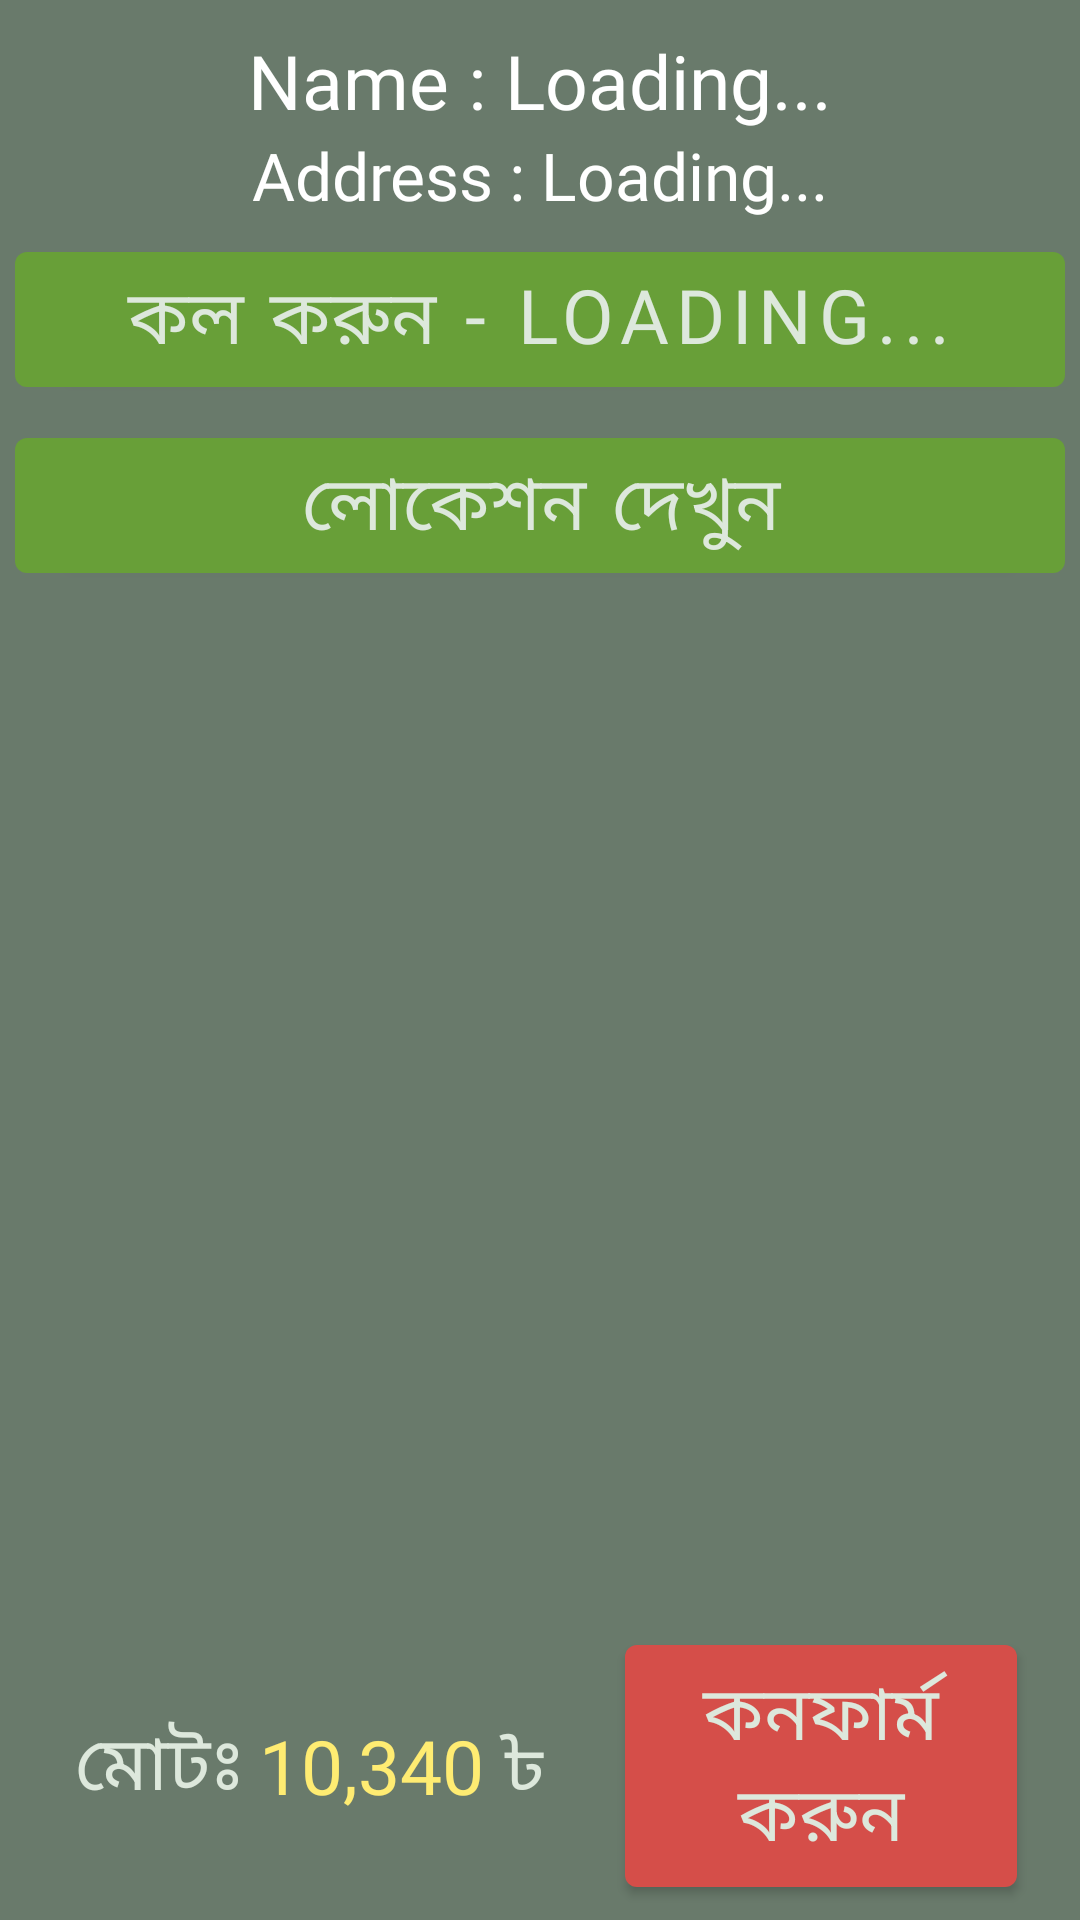

Produce the Android XML layout that renders to this screen, including the resource entries it uses.
<!-- AndroidManifest.xml: application theme splashScreenTheme -->
<!-- res/layout/activity_single_product.xml -->
<?xml version="1.0" encoding="utf-8"?>
<androidx.constraintlayout.widget.ConstraintLayout xmlns:android="http://schemas.android.com/apk/res/android"
    xmlns:app="http://schemas.android.com/apk/res-auto"
    xmlns:tools="http://schemas.android.com/tools"
    android:layout_width="match_parent"
    android:layout_height="match_parent"
    android:background="@color/secondaryTextColor"
    tools:context=".view.products.SingleProductActivity">

    <com.wang.avi.AVLoadingIndicatorView
        android:id="@+id/avi"
        style="@style/AVLoadingIndicatorView"
        android:visibility="visible"
        app:indicatorName="BallGridPulseIndicator"
        app:indicatorColor="@color/colorAccent"
        android:layout_width="80dp"
        android:layout_height="80dp"
        app:layout_constraintBottom_toTopOf="parent"
        app:layout_constraintEnd_toEndOf="parent"
        app:layout_constraintStart_toStartOf="parent"
        app:layout_constraintTop_toBottomOf="parent"  />


    <TextView
        android:id="@+id/nameTxt"
        android:layout_width="0dp"
        android:layout_height="wrap_content"
        android:layout_marginTop="10dp"
        android:layout_weight="1"
        android:fontFamily="@font/bangla_font_4"
        android:gravity="center"
        android:text="Name : Loading..."
        android:textColor="@color/iconColor"
        android:textSize="25sp"
        app:layout_constraintEnd_toEndOf="parent"
        app:layout_constraintStart_toStartOf="parent"
        app:layout_constraintTop_toTopOf="parent" />

    <TextView
        android:id="@+id/addressText"
        android:layout_width="0dp"
        android:layout_height="wrap_content"
        android:layout_weight="1"
        android:fontFamily="@font/bangla_font_4"
        android:gravity="center"
        android:text="Address : Loading..."
        android:textColor="@color/iconColor"
        android:textSize="22sp"
        app:layout_constraintEnd_toEndOf="parent"
        app:layout_constraintStart_toStartOf="parent"
        app:layout_constraintTop_toBottomOf="@+id/nameTxt" />

    <com.google.android.material.button.MaterialButton
        android:id="@+id/callNow"
        android:layout_width="0dp"
        android:layout_height="wrap_content"
        android:layout_margin="5dp"
        android:layout_weight="1"
        android:fontFamily="@font/bangla_font_4"
        android:gravity="center"
        android:text="কল করুন - Loading..."
        android:textColor="@color/primaryTextColor"
        android:textSize="25sp"
        app:layout_constraintEnd_toEndOf="parent"
        app:layout_constraintStart_toStartOf="parent"
        app:layout_constraintTop_toBottomOf="@+id/addressText" />

    <com.google.android.material.button.MaterialButton
        android:id="@+id/showLocation"
        android:layout_width="0dp"
        android:layout_height="wrap_content"
        android:layout_margin="5dp"
        android:layout_weight="1"
        android:fontFamily="@font/bangla_font_4"
        android:gravity="center"
        android:text="লোকেশন দেখুন"
        android:textColor="@color/primaryTextColor"
        android:textSize="25sp"
        app:layout_constraintEnd_toEndOf="parent"
        app:layout_constraintStart_toStartOf="parent"
        app:layout_constraintTop_toBottomOf="@+id/callNow" />

    <androidx.recyclerview.widget.RecyclerView
        android:id="@+id/recyclerMain"
        android:layout_width="0dp"
        android:layout_height="0dp"
        android:padding="10dp"
        app:layout_constraintBottom_toTopOf="@+id/linearLayout3"
        app:layout_constraintEnd_toEndOf="parent"
        app:layout_constraintStart_toStartOf="parent"
        app:layout_constraintTop_toBottomOf="@+id/showLocation" />

    <LinearLayout
        android:id="@+id/linearLayout3"
        android:layout_width="match_parent"
        android:layout_height="wrap_content"
        android:background="@drawable/bg_top_bar"
        app:layout_constraintBottom_toBottomOf="parent"
        app:layout_constraintEnd_toEndOf="parent"
        app:layout_constraintStart_toStartOf="parent"
        android:orientation="horizontal"
        android:gravity="center_vertical"
        android:padding="5dp">
        <TextView
            android:layout_width="wrap_content"
            android:layout_height="wrap_content"
            android:fontFamily="@font/bangla_font_4"
            android:gravity="center"
            android:padding="5dp"
            android:layout_marginStart="15dp"
            android:text="মোটঃ"
            android:textColor="@color/primaryTextColor"
            android:textSize="25sp"
            android:layout_marginLeft="15dp"/>
        <TextView
            android:id="@+id/wholePrice"
            android:layout_width="wrap_content"
            android:layout_height="wrap_content"
            android:fontFamily="@font/bangla_font_4"
            android:gravity="center"
            android:paddingTop="5dp"
            android:paddingBottom="5dp"
            android:text="10,340"
            android:textColor="#FFEC72"
            android:textSize="25sp"/>
        <TextView
            android:layout_width="wrap_content"
            android:layout_height="wrap_content"
            android:fontFamily="@font/bangla_font_4"
            android:gravity="center"
            android:paddingLeft="5dp"
            android:paddingRight="5dp"
            android:paddingTop="5dp"
            android:paddingBottom="5dp"
            android:text="৳"
            android:textColor="@color/primaryTextColor"
            android:textSize="25sp"
            android:paddingEnd="10dp"
            android:paddingStart="5dp" />
        <com.google.android.material.button.MaterialButton
            android:id="@+id/confirm_button"
            android:layout_width="0dp"
            android:layout_weight="1"
            android:layout_height="wrap_content"
            android:layout_marginRight="16dp"
            android:layout_marginLeft="16dp"
            android:fontFamily="@font/bangla_font_4"
            android:padding="5dp"
            android:text="কনফার্ম করুন"
            android:textColor="@color/primaryTextColor"
            android:textSize="25sp"
            app:backgroundTint="@color/colorAccent"
            app:layout_constraintBottom_toBottomOf="@+id/img_main_container"
            app:layout_constraintEnd_toEndOf="parent"
            app:layout_constraintStart_toEndOf="@+id/img_main_container"
            app:layout_constraintTop_toBottomOf="@+id/linearLayout2"
            android:layout_marginEnd="16dp"
            android:layout_marginStart="16dp"/>
    </LinearLayout>


</androidx.constraintlayout.widget.ConstraintLayout>
<!-- resources referenced by this layout -->
<resources>
  <color name="colorAccent">#D54E49</color>
  <color name="iconColor">#FFFFFF</color>
  <color name="primaryTextColor">#DDE8DC</color>
  <color name="secondaryTextColor">#697A6B</color>
  <style name="splashScreenTheme" parent="AppTheme">
          <item name="android:windowBackground">@drawable/splash_screen</item>
          <item name="android:windowNoTitle">true</item>
          <item name="android:windowFullscreen">true</item>
      </style>
  <style name="AppTheme" parent="Theme.MaterialComponents.Light.NoActionBar">
          
          <item name="colorPrimary">@color/colorPrimary</item>
          <item name="colorPrimaryDark">@color/colorPrimaryDark</item>
          <item name="colorAccent">@color/colorAccent</item>
  
          <item name="material_dialog_background">#FFFFFF</item>
          <item name="material_dialog_title_text_color">#000000</item>
          <item name="material_dialog_message_text_color">#5F5F5F</item>
          <item name="material_dialog_positive_button_color">@color/colorAccent</item>
          <item name="material_dialog_positive_button_text_color">#FFFFFF</item>
          <item name="material_dialog_negative_button_text_color">@color/colorAccent</item>
      </style>
  <color name="colorPrimary">#689F38</color>
  <color name="colorPrimaryDark">#689F38</color>
</resources>
